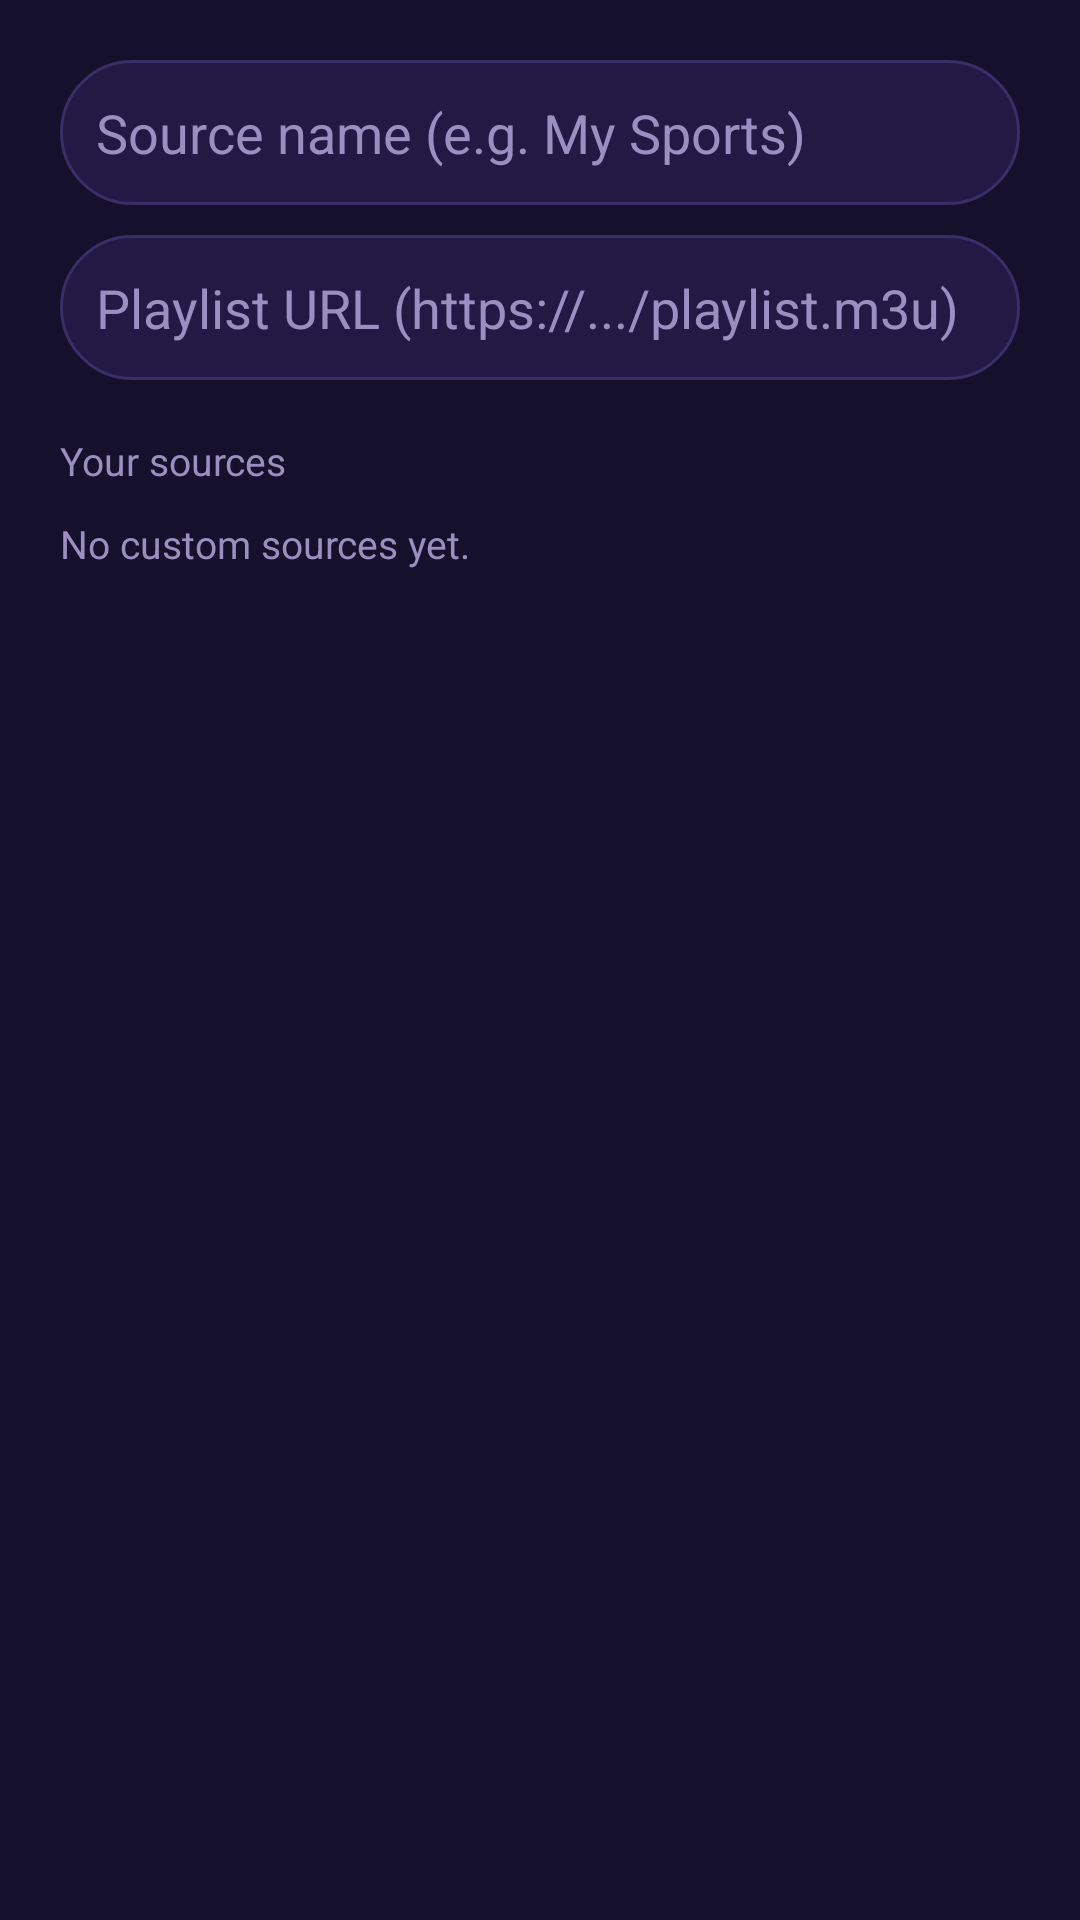

Android layout source for this screen:
<!-- AndroidManifest.xml: application theme AppTheme -->
<!-- res/layout/dialog_add_source.xml -->
<?xml version="1.0" encoding="utf-8"?>
<LinearLayout xmlns:android="http://schemas.android.com/apk/res/android"
    android:layout_width="match_parent"
    android:layout_height="wrap_content"
    android:orientation="vertical"
    android:background="@color/list_bg"
    android:padding="20dp">

    <EditText
        android:id="@+id/inputName"
        android:layout_width="match_parent"
        android:layout_height="wrap_content"
        android:hint="Source name (e.g. My Sports)"
        android:textColorHint="@color/header_text"
        android:textColor="@color/text_focused"
        android:background="@drawable/search_bg"
        android:singleLine="true"
        android:inputType="text"
        android:padding="12dp"
        android:layout_marginBottom="10dp" />

    <EditText
        android:id="@+id/inputUrl"
        android:layout_width="match_parent"
        android:layout_height="wrap_content"
        android:hint="Playlist URL (https://.../playlist.m3u)"
        android:textColorHint="@color/header_text"
        android:textColor="@color/text_focused"
        android:background="@drawable/search_bg"
        android:singleLine="true"
        android:inputType="textUri"
        android:padding="12dp"
        android:layout_marginBottom="6dp" />

    <TextView
        android:layout_width="match_parent"
        android:layout_height="wrap_content"
        android:text="Your sources"
        android:textColor="@color/header_text"
        android:textSize="13sp"
        android:paddingTop="12dp"
        android:paddingBottom="6dp" />

    
    <LinearLayout
        android:id="@+id/customList"
        android:layout_width="match_parent"
        android:layout_height="wrap_content"
        android:orientation="vertical" />

    <TextView
        android:id="@+id/emptyCustom"
        android:layout_width="match_parent"
        android:layout_height="wrap_content"
        android:text="No custom sources yet."
        android:textColor="@color/header_text"
        android:textSize="13sp"
        android:paddingTop="4dp"
        android:paddingBottom="4dp" />
</LinearLayout>
<!-- resources referenced by this layout -->
<resources>
  <color name="header_text">#9A8FC0</color>
  <color name="list_bg">#15102B</color>
  <color name="text_focused">#FFFFFF</color>
  <!-- drawable search_bg (drawable) -->
  <?xml version="1.0" encoding="utf-8"?>
  <selector xmlns:android="http://schemas.android.com/apk/res/android">
      <item android:state_focused="true">
          <shape android:shape="rectangle">
              <solid android:color="@color/search_bg" />
              <corners android:radius="24dp" />
              <stroke android:width="2dp" android:color="@color/accent" />
          </shape>
      </item>
      <item>
          <shape android:shape="rectangle">
              <solid android:color="@color/search_bg" />
              <corners android:radius="24dp" />
              <stroke android:width="1dp" android:color="@color/tile_stroke" />
          </shape>
      </item>
  </selector>
  <style name="AppTheme" parent="Theme.AppCompat.NoActionBar">
          <item name="android:windowBackground">@color/bg_dark</item>
          <item name="android:windowNoTitle">true</item>
          <item name="android:windowFullscreen">true</item>
      </style>
  <color name="search_bg">#221A45</color>
  <color name="accent">#B14AE8</color>
  <color name="tile_stroke">#3A2E68</color>
  <color name="bg_dark">#0E0A1F</color>
</resources>
